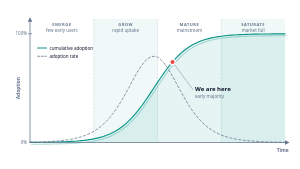
t = 0.00 s
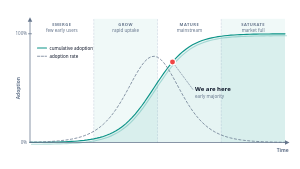
t = 0.60 s
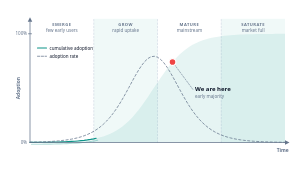
t = 1.20 s
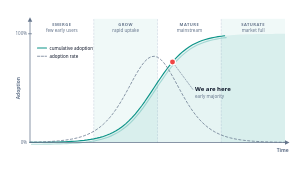
t = 1.80 s
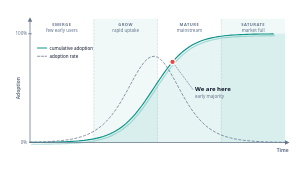
t = 2.30 s
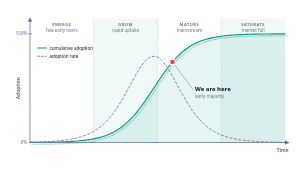
t = 2.80 s

The animated SVG that drew these frames (rendered in a browser with its animation timeline set to each time). Animation: 3 SMIL elements (animate=3); one cycle of 2.80 s, repeats indefinitely.

<!--
design-pack · svg-library · anim-s-curve-adoption
  Logistic S-curve over four phases with a rate bell; the curve redraws itself once after a hold (frame 0 is complete) and the we-are-here marker pulses.
  Tokens: accent coral border-bright text text-muted surface font-head font-sans.
  Edit: phase eyebrows + captions, legend, marker label. Marker and pulse circle share cx/cy; the curve paths use pathLength=100, so the draw needs no length maths.
  ANIMATED (SMIL only, README rule 8): delete the <animate*> children for a static twin.
  No ids, defs, path references or style blocks, safe to paste multiples.
-->
<svg xmlns="http://www.w3.org/2000/svg" viewBox="0 0 800 450" role="img" aria-label="Animated S-shaped adoption curve over time across four phases, Emerge, Grow, Mature and Saturate, with a dashed adoption-rate bell and a We are here marker" style="width:100%;height:auto">
  <title>Animated S-curve adoption</title>
  <!-- phase bands -->
  <text x="165" y="68" text-anchor="middle" letter-spacing="1.2" style="font-family:var(--font-head,ui-sans-serif,system-ui);font-size:11px;font-weight:700;fill:var(--text-muted,#64748b)">EMERGE</text>
  <text x="165" y="85" text-anchor="middle" style="font-family:var(--font-sans,ui-sans-serif,system-ui);font-size:12px;fill:var(--text-muted,#64748b)">few early users</text>
  <rect x="250" y="50" width="170" height="330" style="fill:color-mix(in srgb, var(--accent,#0d9488) 6%, transparent)"/>
  <line x1="250" y1="52" x2="250" y2="380" style="stroke:var(--border-bright,#cbd5e1);stroke-width:1.5" stroke-linecap="round" stroke-dasharray="4 5"/>
  <text x="335" y="68" text-anchor="middle" letter-spacing="1.2" style="font-family:var(--font-head,ui-sans-serif,system-ui);font-size:11px;font-weight:700;fill:var(--text-muted,#64748b)">GROW</text>
  <text x="335" y="85" text-anchor="middle" style="font-family:var(--font-sans,ui-sans-serif,system-ui);font-size:12px;fill:var(--text-muted,#64748b)">rapid uptake</text>
  <line x1="420" y1="52" x2="420" y2="380" style="stroke:var(--border-bright,#cbd5e1);stroke-width:1.5" stroke-linecap="round" stroke-dasharray="4 5"/>
  <text x="505" y="68" text-anchor="middle" letter-spacing="1.2" style="font-family:var(--font-head,ui-sans-serif,system-ui);font-size:11px;font-weight:700;fill:var(--text-muted,#64748b)">MATURE</text>
  <text x="505" y="85" text-anchor="middle" style="font-family:var(--font-sans,ui-sans-serif,system-ui);font-size:12px;fill:var(--text-muted,#64748b)">mainstream</text>
  <rect x="590" y="50" width="170" height="330" style="fill:color-mix(in srgb, var(--accent,#0d9488) 6%, transparent)"/>
  <line x1="590" y1="52" x2="590" y2="380" style="stroke:var(--border-bright,#cbd5e1);stroke-width:1.5" stroke-linecap="round" stroke-dasharray="4 5"/>
  <text x="675" y="68" text-anchor="middle" letter-spacing="1.2" style="font-family:var(--font-head,ui-sans-serif,system-ui);font-size:11px;font-weight:700;fill:var(--text-muted,#64748b)">SATURATE</text>
  <text x="675" y="85" text-anchor="middle" style="font-family:var(--font-sans,ui-sans-serif,system-ui);font-size:12px;fill:var(--text-muted,#64748b)">market full</text>
  <!-- area + S-curve with offset shadow, dashed adoption-rate bell -->
  <path d="M 80 379.7 L 88.5 379.7 L 97 379.6 L 105.5 379.5 L 114 379.4 L 122.5 379.3 L 131 379.2 L 139.5 379 L 148 378.8 L 156.5 378.6 L 165 378.3 L 173.5 378 L 182 377.6 L 190.5 377.1 L 199 376.6 L 207.5 375.9 L 216 375.1 L 224.5 374.2 L 233 373.1 L 241.5 371.8 L 250 370.3 L 258.5 368.4 L 267 366.3 L 275.5 363.8 L 284 360.8 L 292.5 357.3 L 301 353.3 L 309.5 348.7 L 318 343.3 L 326.5 337.2 L 335 330.3 L 343.5 322.5 L 352 313.8 L 360.5 304.2 L 369 293.8 L 377.5 282.6 L 386 270.8 L 394.5 258.4 L 403 245.6 L 411.5 232.7 L 420 219.8 L 428.5 207.2 L 437 195 L 445.5 183.3 L 454 172.4 L 462.5 162.3 L 471 153 L 479.5 144.7 L 488 137.2 L 496.5 130.6 L 505 124.7 L 513.5 119.6 L 522 115.2 L 530.5 111.4 L 539 108.1 L 547.5 105.3 L 556 102.9 L 564.5 100.9 L 573 99.2 L 581.5 97.7 L 590 96.5 L 598.5 95.4 L 607 94.6 L 615.5 93.8 L 624 93.2 L 632.5 92.7 L 641 92.3 L 649.5 91.9 L 658 91.6 L 666.5 91.3 L 675 91.1 L 683.5 90.9 L 692 90.8 L 700.5 90.6 L 709 90.5 L 717.5 90.5 L 726 90.4 L 734.5 90.3 L 743 90.3 L 751.5 90.2 L 760 90.2 L 760 380 L 80 380 Z" style="fill:color-mix(in srgb, var(--accent,#0d9488) 10%, transparent)"/>
  <path d="M 80 379.7 L 88.5 379.7 L 97 379.6 L 105.5 379.5 L 114 379.4 L 122.5 379.3 L 131 379.2 L 139.5 379 L 148 378.8 L 156.5 378.6 L 165 378.3 L 173.5 378 L 182 377.6 L 190.5 377.1 L 199 376.6 L 207.5 375.9 L 216 375.1 L 224.5 374.2 L 233 373.1 L 241.5 371.8 L 250 370.3 L 258.5 368.4 L 267 366.3 L 275.5 363.8 L 284 360.8 L 292.5 357.3 L 301 353.3 L 309.5 348.7 L 318 343.3 L 326.5 337.2 L 335 330.3 L 343.5 322.5 L 352 313.8 L 360.5 304.2 L 369 293.8 L 377.5 282.6 L 386 270.8 L 394.5 258.4 L 403 245.6 L 411.5 232.7 L 420 219.8 L 428.5 207.2 L 437 195 L 445.5 183.3 L 454 172.4 L 462.5 162.3 L 471 153 L 479.5 144.7 L 488 137.2 L 496.5 130.6 L 505 124.7 L 513.5 119.6 L 522 115.2 L 530.5 111.4 L 539 108.1 L 547.5 105.3 L 556 102.9 L 564.5 100.9 L 573 99.2 L 581.5 97.7 L 590 96.5 L 598.5 95.4 L 607 94.6 L 615.5 93.8 L 624 93.2 L 632.5 92.7 L 641 92.3 L 649.5 91.9 L 658 91.6 L 666.5 91.3 L 675 91.1 L 683.5 90.9 L 692 90.8 L 700.5 90.6 L 709 90.5 L 717.5 90.5 L 726 90.4 L 734.5 90.3 L 743 90.3 L 751.5 90.2 L 760 90.2" fill="none" transform="translate(4 5)" style="stroke:color-mix(in srgb, var(--accent,#0d9488) 30%, transparent);stroke-width:3" stroke-linecap="round" pathLength="100" stroke-dasharray="100 100" stroke-dashoffset="0">
    <animate attributeName="stroke-dashoffset" from="100" to="0" dur="2s" begin="0.8s" fill="freeze" calcMode="spline" keyTimes="0;1" keySplines="0.3 0 0.2 1"/>
  </path>
  <path d="M 80 379.7 L 88.5 379.7 L 97 379.6 L 105.5 379.5 L 114 379.4 L 122.5 379.3 L 131 379.2 L 139.5 379 L 148 378.8 L 156.5 378.6 L 165 378.3 L 173.5 378 L 182 377.6 L 190.5 377.1 L 199 376.6 L 207.5 375.9 L 216 375.1 L 224.5 374.2 L 233 373.1 L 241.5 371.8 L 250 370.3 L 258.5 368.4 L 267 366.3 L 275.5 363.8 L 284 360.8 L 292.5 357.3 L 301 353.3 L 309.5 348.7 L 318 343.3 L 326.5 337.2 L 335 330.3 L 343.5 322.5 L 352 313.8 L 360.5 304.2 L 369 293.8 L 377.5 282.6 L 386 270.8 L 394.5 258.4 L 403 245.6 L 411.5 232.7 L 420 219.8 L 428.5 207.2 L 437 195 L 445.5 183.3 L 454 172.4 L 462.5 162.3 L 471 153 L 479.5 144.7 L 488 137.2 L 496.5 130.6 L 505 124.7 L 513.5 119.6 L 522 115.2 L 530.5 111.4 L 539 108.1 L 547.5 105.3 L 556 102.9 L 564.5 100.9 L 573 99.2 L 581.5 97.7 L 590 96.5 L 598.5 95.4 L 607 94.6 L 615.5 93.8 L 624 93.2 L 632.5 92.7 L 641 92.3 L 649.5 91.9 L 658 91.6 L 666.5 91.3 L 675 91.1 L 683.5 90.9 L 692 90.8 L 700.5 90.6 L 709 90.5 L 717.5 90.5 L 726 90.4 L 734.5 90.3 L 743 90.3 L 751.5 90.2 L 760 90.2" fill="none" style="stroke:var(--accent,#0d9488);stroke-width:3" stroke-linecap="round" stroke-linejoin="round" pathLength="100" stroke-dasharray="100 100" stroke-dashoffset="0">
    <animate attributeName="stroke-dashoffset" from="100" to="0" dur="2s" begin="0.8s" fill="freeze" calcMode="spline" keyTimes="0;1" keySplines="0.3 0 0.2 1"/>
  </path>
  <path d="M 80 379.1 L 88.5 378.9 L 97 378.7 L 105.5 378.5 L 114 378.2 L 122.5 377.8 L 131 377.4 L 139.5 376.9 L 148 376.3 L 156.5 375.6 L 165 374.7 L 173.5 373.7 L 182 372.5 L 190.5 371 L 199 369.3 L 207.5 367.3 L 216 364.9 L 224.5 362 L 233 358.7 L 241.5 354.8 L 250 350.2 L 258.5 344.8 L 267 338.6 L 275.5 331.4 L 284 323.1 L 292.5 313.7 L 301 303.1 L 309.5 291.3 L 318 278.3 L 326.5 264.2 L 335 249.3 L 343.5 233.7 L 352 217.9 L 360.5 202.4 L 369 187.9 L 377.5 174.8 L 386 164 L 394.5 156 L 403 151.2 L 411.5 150.1 L 420 152.5 L 428.5 158.5 L 437 167.5 L 445.5 179.2 L 454 192.9 L 462.5 207.8 L 471 223.5 L 479.5 239.2 L 488 254.6 L 496.5 269.3 L 505 283 L 513.5 295.6 L 522 307 L 530.5 317.2 L 539 326.1 L 547.5 334 L 556 340.9 L 564.5 346.8 L 573 351.9 L 581.5 356.2 L 590 359.9 L 598.5 363.1 L 607 365.8 L 615.5 368 L 624 369.9 L 632.5 371.6 L 641 372.9 L 649.5 374.1 L 658 375 L 666.5 375.8 L 675 376.5 L 683.5 377.1 L 692 377.5 L 700.5 377.9 L 709 378.3 L 717.5 378.6 L 726 378.8 L 734.5 379 L 743 379.2 L 751.5 379.3 L 760 379.4" fill="none" style="stroke:var(--text-muted,#64748b);stroke-width:2" stroke-linecap="round" stroke-linejoin="round" stroke-dasharray="6 6"/>
  <!-- axes -->
  <line x1="80" y1="380" x2="760" y2="380" style="stroke:var(--text-muted,#64748b);stroke-width:2" stroke-linecap="round"/>
  <polygon points="772,380 760,386 760,374" style="fill:var(--text-muted,#64748b)"/>
  <line x1="80" y1="380" x2="80" y2="58" style="stroke:var(--text-muted,#64748b);stroke-width:2" stroke-linecap="round"/>
  <polygon points="80,46 86,58 74,58" style="fill:var(--text-muted,#64748b)"/>
  <text x="770" y="404" text-anchor="end" style="font-family:var(--font-head,ui-sans-serif,system-ui);font-size:13px;font-weight:700;fill:var(--text-muted,#64748b)">Time</text>
  <text x="0" y="0" text-anchor="middle" transform="translate(52 235) rotate(-90)" style="font-family:var(--font-head,ui-sans-serif,system-ui);font-size:13px;font-weight:700;fill:var(--text-muted,#64748b)">Adoption</text>
  <text x="72" y="384" text-anchor="end" style="font-family:var(--font-sans,ui-sans-serif,system-ui);font-size:12px;fill:var(--text-muted,#64748b)">0%</text>
  <text x="72" y="94" text-anchor="end" style="font-family:var(--font-sans,ui-sans-serif,system-ui);font-size:12px;fill:var(--text-muted,#64748b)">100%</text>
  <line x1="76" y1="90" x2="84" y2="90" style="stroke:var(--text-muted,#64748b);stroke-width:2" stroke-linecap="round"/>
  <!-- legend -->
  <line x1="100" y1="128" x2="124" y2="128" style="stroke:var(--accent,#0d9488);stroke-width:3" stroke-linecap="round"/>
  <text x="132" y="132" style="font-family:var(--font-sans,ui-sans-serif,system-ui);font-size:12px;fill:var(--text,#0f172a)">cumulative adoption</text>
  <line x1="100" y1="150" x2="124" y2="150" style="stroke:var(--text-muted,#64748b);stroke-width:2" stroke-linecap="round" stroke-dasharray="6 4"/>
  <text x="132" y="154" style="font-family:var(--font-sans,ui-sans-serif,system-ui);font-size:12px;fill:var(--text,#0f172a)">adoption rate</text>
  <!-- you-are-here marker -->
  <line x1="460" y1="165.2" x2="514" y2="238" style="stroke:var(--text-muted,#64748b);stroke-width:1.5" stroke-linecap="round" stroke-dasharray="4 4"/>
  <circle cx="460" cy="165.2" r="3.5" style="fill:var(--coral,#ef4444)"/>
  <circle cx="460" cy="165.2" r="7" style="fill:var(--coral,#ef4444);stroke:var(--surface,#ffffff);stroke-width:3">
    <animate attributeName="r" values="7;9;7" dur="2.4s" repeatCount="indefinite"/>
  </circle>
  <text x="520" y="242" style="font-family:var(--font-head,ui-sans-serif,system-ui);font-size:16px;font-weight:600;fill:var(--text,#0f172a)">We are here</text>
  <text x="520" y="260" style="font-family:var(--font-sans,ui-sans-serif,system-ui);font-size:12px;fill:var(--text-muted,#64748b)">early majority</text>
</svg>
